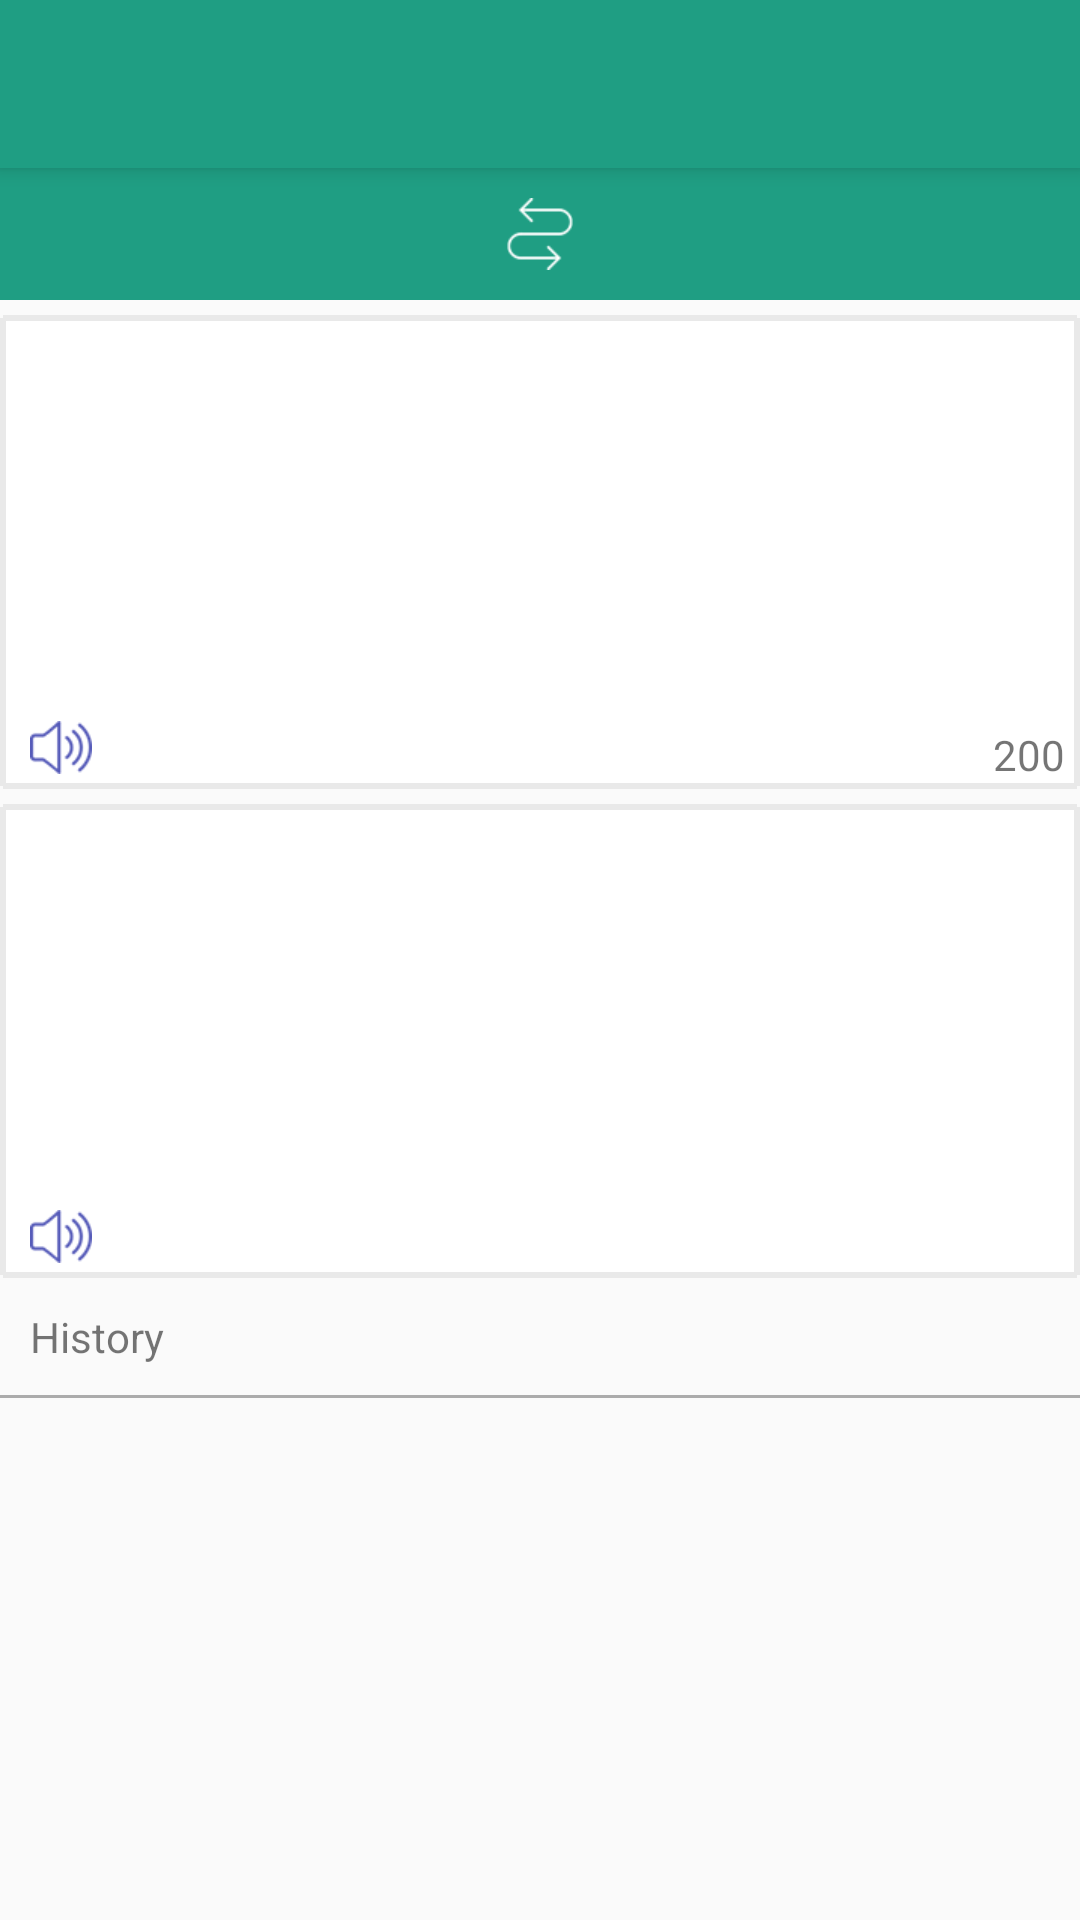

Write the Android layout XML for this screen, with the resource values it uses.
<!-- AndroidManifest.xml: activity theme AppTheme -->
<!-- res/layout/activity_biying_translate.xml -->
<?xml version="1.0" encoding="utf-8"?>
<android.support.design.widget.CoordinatorLayout
    xmlns:android="http://schemas.android.com/apk/res/android"
    xmlns:app="http://schemas.android.com/apk/res-auto"
    xmlns:tools="http://schemas.android.com/tools"
    android:layout_width="match_parent"
    android:layout_height="match_parent"
    android:fitsSystemWindows="true"
    tools:context="com.lizhenquan.honestdictionary.view.activity.BiyingTranslateActivity">

    <android.support.design.widget.AppBarLayout
        android:layout_width="match_parent"
        android:layout_height="wrap_content"
        android:theme="@style/AppTheme.AppBarOverlay">

        <android.support.v7.widget.Toolbar
            android:id="@+id/toolbar"
            android:layout_width="match_parent"
            android:layout_height="?attr/actionBarSize"
            android:background="?attr/colorPrimary"
            app:popupTheme="@style/AppTheme.PopupOverlay"/>

    </android.support.design.widget.AppBarLayout>
    <LinearLayout
        android:orientation="vertical"
        android:id="@+id/content_biying_translate"
        android:layout_width="match_parent"
        android:layout_height="match_parent"
        app:layout_behavior="@string/appbar_scrolling_view_behavior"
        tools:context="com.lizhenquan.honestdictionary.view.activity.BiyingTranslateActivity"
        tools:showIn="@layout/activity_biying_translate">



        <LinearLayout
            android:background="@color/colorPrimary"
            android:layout_width="match_parent"
            android:layout_height="wrap_content"
            android:padding="10dp"
            >

            <TextView
                android:id="@+id/txt_lang"
                android:layout_width="0dp"
                android:layout_height="wrap_content"
                android:layout_weight="1"
                android:textColor="@color/white"
                android:textSize="16sp"
                android:gravity="center"
                />

            <ImageView
                android:src="@mipmap/icon_traslator_switch"
                android:id="@+id/img_exchange_lang"
                android:layout_width="0dp"
                android:layout_height="wrap_content"
                android:layout_weight="1"
                android:gravity="center"
                android:textColor="@color/white"
                android:textSize="16sp"
                />

            <TextView
                android:id="@+id/txt_lang_target"
                android:layout_width="0dp"
                android:layout_height="wrap_content"
                android:layout_weight="1"
                android:gravity="center"
                android:textColor="@color/white"
                android:textSize="16sp"
                />

        </LinearLayout>
        <FrameLayout
            android:layout_marginTop="5dp"
            android:layout_width="match_parent"
            android:layout_height="158dp">
            <EditText
                android:id="@+id/et_translate_text"
                android:enabled="true"
                android:gravity="top"
                android:inputType="textMultiLine"
                android:layout_width="match_parent"
                android:padding="5dp"
                android:maxLength="250"
                android:imeOptions="actionSearch"
                android:scrollbars="vertical"
                android:maxLines="5"
                android:layout_height="match_parent"
                android:background="@drawable/shape_chooseleng_single"/>


            <TextView
                android:id="@+id/txt_textnumber"
                android:layout_width="wrap_content"
                android:layout_gravity="bottom|right"
                android:text="200"
                android:layout_marginBottom="2dp"
                android:layout_marginRight="5dp"
                android:layout_height="wrap_content"/>
            <ImageView
                android:id="@+id/img_voice"
                android:layout_width="wrap_content"
                android:src="@mipmap/icon_traslator_speaker"
                android:layout_gravity="bottom|left"
                android:layout_marginLeft="10dp"
                android:layout_marginBottom="5dp"
                android:layout_height="wrap_content"/>
        </FrameLayout>
        <FrameLayout
            android:layout_marginTop="5dp"
            android:layout_width="match_parent"
            android:layout_height="158dp">
            <EditText
                android:id="@+id/et_translate_result"
                android:enabled="true"
                android:gravity="top"
                android:focusable="false"
                android:editable="false"
                android:inputType="textMultiLine"
                android:layout_width="match_parent"
                android:padding="5dp"
                android:maxLength="250"
                android:scrollbars="vertical"
                android:maxLines="5"
                android:layout_height="match_parent"
                android:background="@drawable/shape_chooseleng_single"/>
            <ImageView
                android:id="@+id/img_voice_result"
                android:layout_width="wrap_content"
                android:src="@mipmap/icon_traslator_speaker"
                android:layout_gravity="bottom|left"
                android:layout_marginLeft="10dp"
                android:layout_marginBottom="5dp"
                android:layout_height="wrap_content"/>
        </FrameLayout>
        <TextView
            android:layout_width="match_parent"
            android:layout_height="wrap_content"
            android:padding="10dp"
            android:paddingLeft="20dp"
            android:text="History"/>

        <View
            android:layout_width="match_parent"
            android:layout_height="1dp"
            android:background="@color/colorLine"/>
        <android.support.v7.widget.RecyclerView
            android:id="@+id/recycle_history"
            android:layout_width="match_parent"
            android:layout_height="match_parent"
            ></android.support.v7.widget.RecyclerView>
    </LinearLayout>





</android.support.design.widget.CoordinatorLayout>
<!-- resources referenced by this layout -->
<resources>
  <color name="colorLine">#FFABABAB</color>
  <color name="colorPrimary">#1f9e83</color>
  <color name="white">#ffffff</color>
  <!-- drawable shape_chooseleng_single (drawable) -->
  <?xml version="1.0" encoding="utf-8"?>
  <shape xmlns:android="http://schemas.android.com/apk/res/android">
  
      <stroke android:color="#e9e9e9" android:width="2dp" android:dashWidth="2dp"/>
      <solid android:color="#fff" />
  
  </shape>
  <!-- mipmap icon_traslator_speaker: png bitmap (mipmap-xhdpi, 15525 bytes) -->
  <!-- mipmap icon_traslator_switch: png bitmap (mipmap-xhdpi, 15148 bytes) -->
  <style name="AppTheme.AppBarOverlay" parent="ThemeOverlay.AppCompat.Dark.ActionBar" />
  <style name="AppTheme.PopupOverlay" parent="ThemeOverlay.AppCompat.Light" />
  <style name="AppTheme" parent="Theme.AppCompat.Light.NoActionBar">
          
          <item name="colorPrimary">@color/colorPrimary</item>
          <item name="colorPrimaryDark">@color/colorPrimaryDark</item>
          <item name="colorAccent">@color/colorAccent</item>
      </style>
  <color name="colorPrimaryDark">#0f4539</color>
  <color name="colorAccent">#FF4081</color>
</resources>
